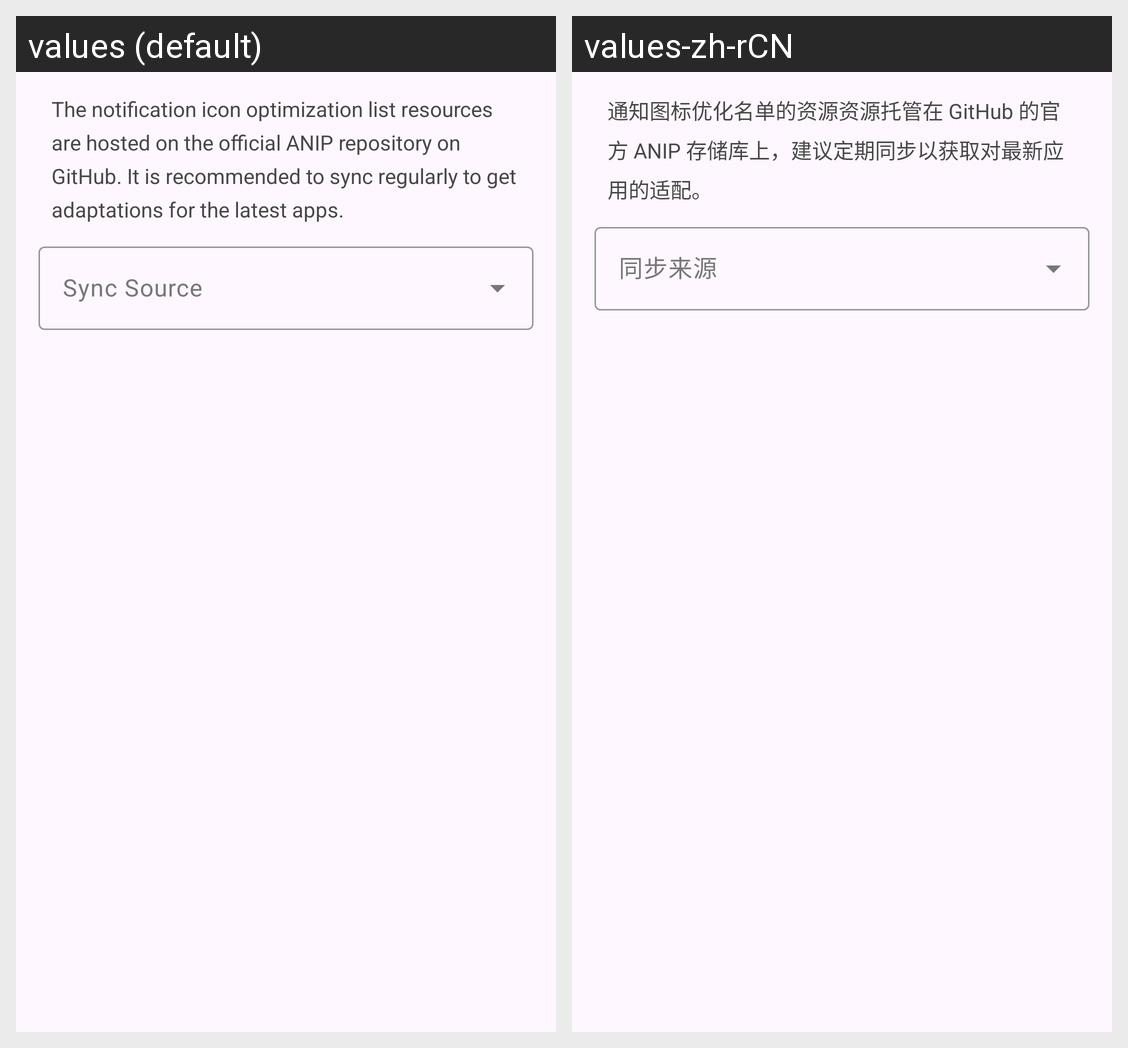

Here is an Android app screen in its default locale and in the app's own translations. Write out the translated-string differences for the strings that appear on this screen.
Android screen res/layout/dia_source_from.xml rendered under 2 locales, left to right: values (default), values-zh-rCN. Device: Nexus 5 (rendered at 1080×1920; each locale shown at half size, 540×960, under a caption strip naming it); theme Theme.MIUINativeNotifyIcon.
Strings drawn on this screen, with the default value and each locale's value (text and hints the layout hard-codes, and strings that could not be matched under every locale, appear in the picture but are not listed):

sync_source_desc
  values: The notification icon optimization list resources are hosted on the official ANIP repository on GitHub. It is recommended to sync regularly to get adaptations for the latest apps.
  values-zh-rCN: 通知图标优化名单的资源资源托管在 GitHub 的官方 ANIP 存储库上，建议定期同步以获取对最新应用的适配。

sync_source_hint
  values: Sync Source
  values-zh-rCN: 同步来源
